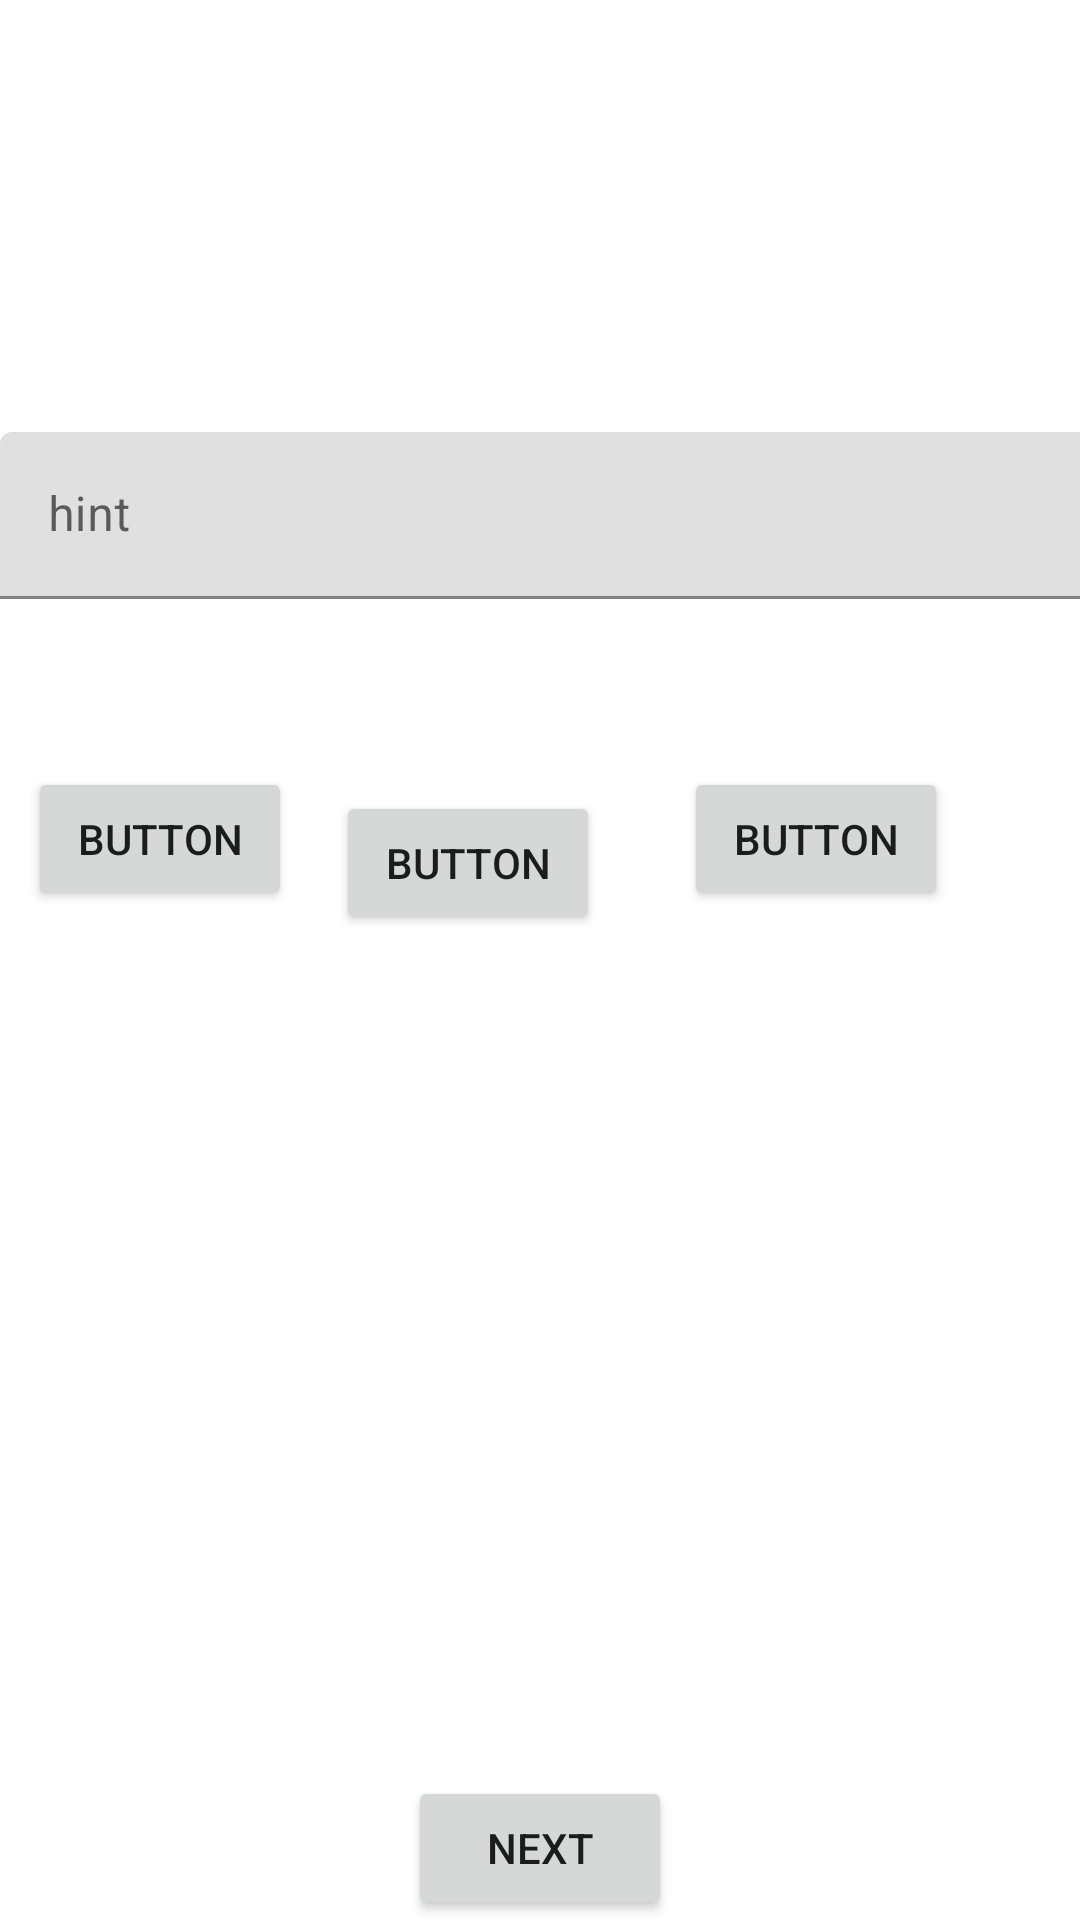

Reconstruct the res/layout file that produces this screen, plus the resources it refers to.
<!-- AndroidManifest.xml: application theme AppTheme -->
<!-- res/layout/fragment_first.xml -->
<?xml version="1.0" encoding="utf-8"?>
<androidx.constraintlayout.widget.ConstraintLayout xmlns:android="http://schemas.android.com/apk/res/android"
    xmlns:app="http://schemas.android.com/apk/res-auto"
    xmlns:tools="http://schemas.android.com/tools"
    android:id="@+id/code_layout"
    android:layout_width="match_parent"
    android:layout_height="match_parent"
    tools:context=".FirstFragment">

    <Button
        android:id="@+id/submit_button"
        android:layout_width="wrap_content"
        android:layout_height="wrap_content"
        android:text="@string/next"
        app:layout_constraintBottom_toBottomOf="parent"
        app:layout_constraintEnd_toEndOf="parent"
        app:layout_constraintStart_toStartOf="parent" />

    <com.google.android.material.textfield.TextInputLayout
        android:id="@+id/textInputLayout"
        android:layout_width="409dp"
        android:layout_height="wrap_content"
        android:layout_marginTop="144dp"
        app:layout_constraintStart_toStartOf="parent"
        app:layout_constraintTop_toTopOf="parent">

        <com.google.android.material.textfield.TextInputEditText
            android:id="@+id/code_editor"
            android:layout_width="match_parent"
            android:layout_height="wrap_content"
            android:hint="hint"
            android:imeOptions="normal"
            android:inputType="textUri|textWebEditText|textMultiLine|text|textImeMultiLine"
            android:isScrollContainer="true" />
    </com.google.android.material.textfield.TextInputLayout>

    <Button
        android:id="@+id/button"
        android:layout_width="wrap_content"
        android:layout_height="wrap_content"
        android:layout_marginTop="56dp"
        android:text="Button"
        app:layout_constraintEnd_toStartOf="@+id/button2"
        app:layout_constraintHorizontal_bias="0.383"
        app:layout_constraintStart_toStartOf="parent"
        app:layout_constraintTop_toBottomOf="@+id/textInputLayout" />

    <Button
        android:id="@+id/button2"
        android:layout_width="wrap_content"
        android:layout_height="wrap_content"
        android:layout_marginTop="64dp"
        android:layout_marginEnd="28dp"
        android:text="Button"
        app:layout_constraintEnd_toStartOf="@+id/button3"
        app:layout_constraintTop_toBottomOf="@+id/textInputLayout" />

    <Button
        android:id="@+id/button3"
        android:layout_width="wrap_content"
        android:layout_height="wrap_content"
        android:layout_marginTop="56dp"
        android:layout_marginEnd="44dp"
        android:text="Button"
        app:layout_constraintEnd_toEndOf="parent"
        app:layout_constraintTop_toBottomOf="@+id/textInputLayout" />
</androidx.constraintlayout.widget.ConstraintLayout>
<!-- resources referenced by this layout -->
<resources>
  <string name="next">Next</string>
  <style name="AppTheme" parent="Theme.MaterialComponents.Light.DarkActionBar">
          
          <item name="colorPrimary">@color/colorPrimary</item>
          <item name="colorPrimaryDark">@color/colorPrimaryDark</item>
          <item name="colorAccent">@color/colorAccent</item>
      </style>
  <color name="colorPrimary">#F00000</color>
  <color name="colorPrimaryDark">#0000FF</color>
  <color name="colorAccent">#F00000</color>
</resources>
